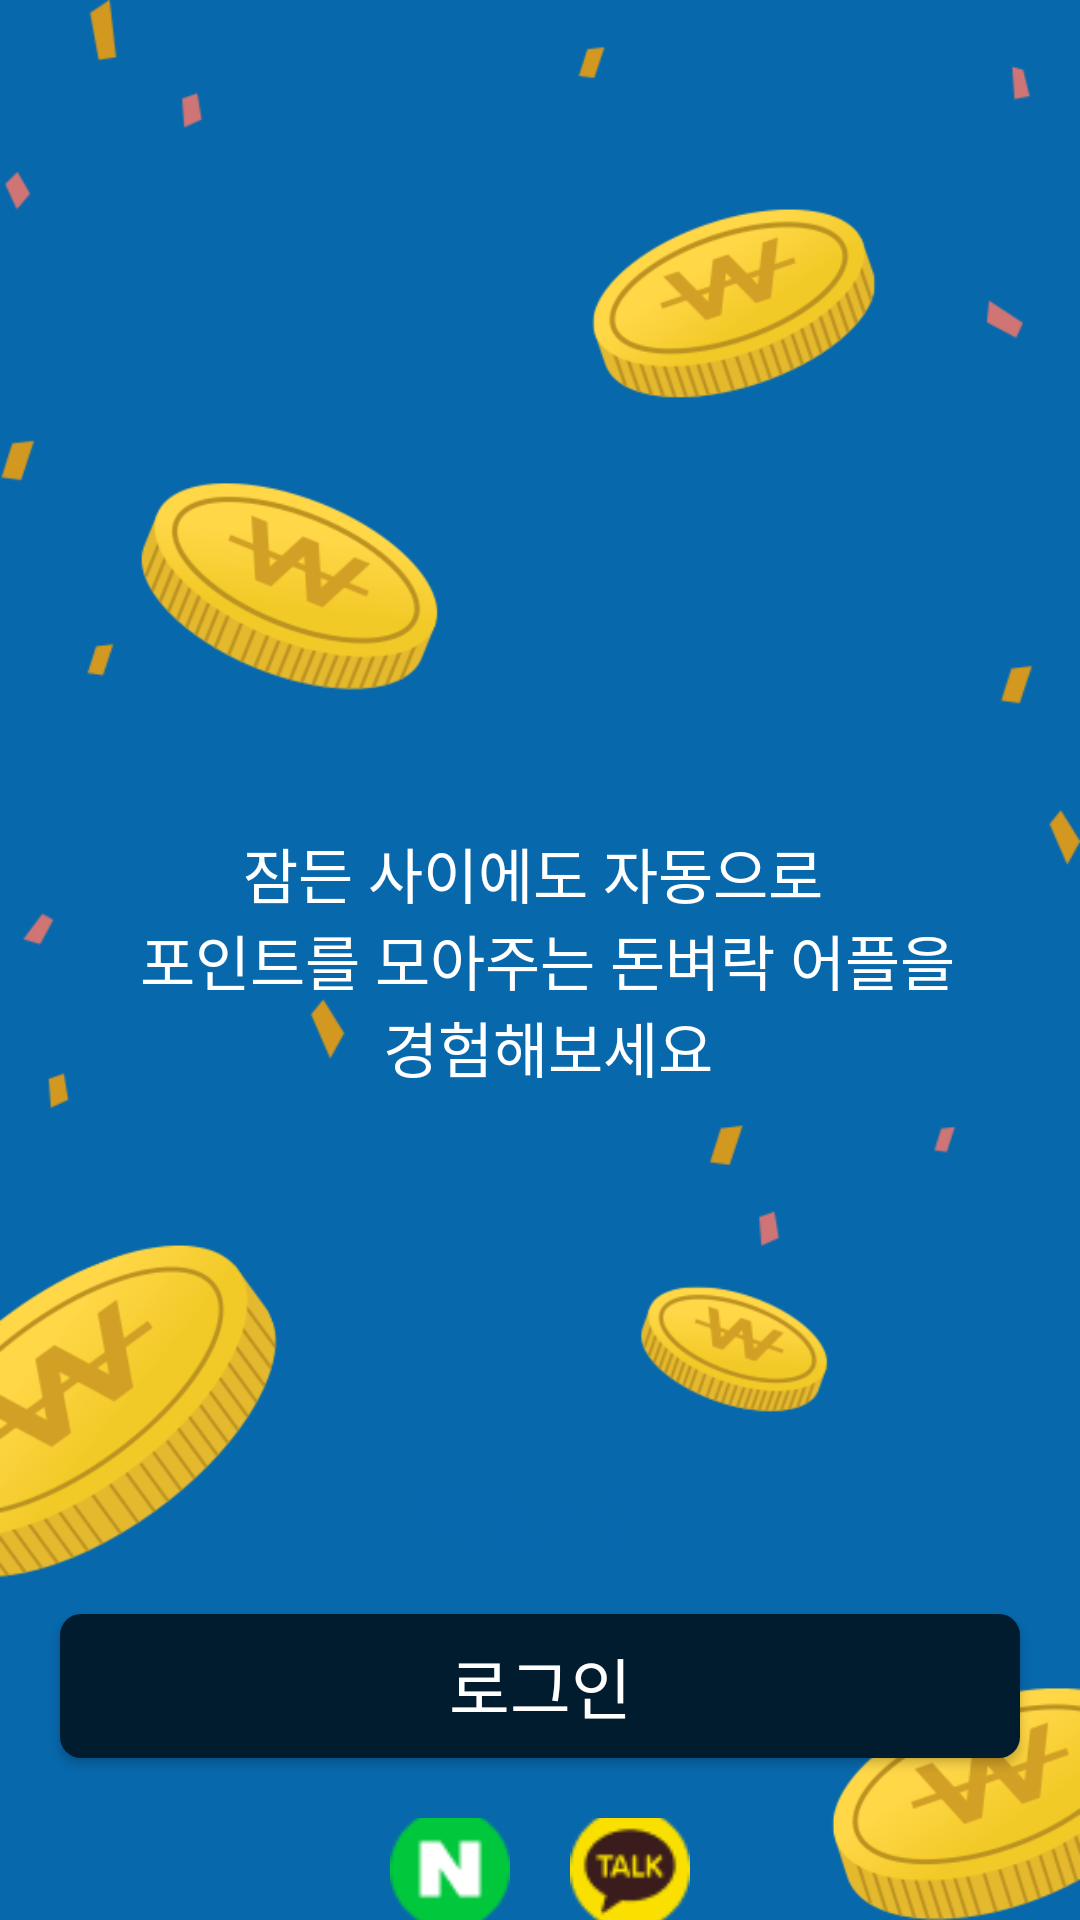

Write the Android layout XML for this screen, with the resource values it uses.
<!-- AndroidManifest.xml: application theme Theme.AppCompat.DayNight.NoActionBar -->
<!-- res/layout/activity_terms_detail.xml -->
<?xml version="1.0" encoding="utf-8"?>
<androidx.constraintlayout.widget.ConstraintLayout xmlns:android="http://schemas.android.com/apk/res/android"
    xmlns:app="http://schemas.android.com/apk/res-auto"
    xmlns:tools="http://schemas.android.com/tools"
    android:layout_width="match_parent"
    android:layout_height="match_parent"
    tools:context=".view.LoginActivity"
    android:background="#0768AC">

    <LinearLayout
        android:layout_width="match_parent"
        android:layout_height="match_parent"
        android:orientation="vertical"
        android:background="@drawable/lg_background"
        android:gravity="center"
        >

        <LinearLayout
            android:layout_width="match_parent"
            android:layout_height="0dp"
            android:layout_weight="3"
            android:layout_gravity="center"
            android:gravity="center"
            android:orientation="vertical">

            <View
                android:layout_width="0dp"
                android:layout_height="0dp"
                android:layout_weight="1"/>

            <TextView
                android:layout_width="wrap_content"
                android:layout_height="0dp"
                android:layout_weight="2"
                android:text="@string/login_text"
                android:gravity="center"
                android:textColor="@color/white"
                android:textSize="20sp"
                />
        </LinearLayout>

        <LinearLayout
            android:layout_width="match_parent"
            android:layout_height="0dp"
            android:layout_weight="1"
            android:orientation="vertical">

            <Button
                android:id="@+id/bt_signup"
                android:layout_marginLeft="20dp"
                android:layout_marginRight="20dp"
                android:layout_width="match_parent"
                android:layout_height="wrap_content"
                android:background="@drawable/lg_login_round_border"
                android:text="회원가입"
                android:textSize="22sp"
                android:textColor="#0768AC"
                />

            <Button
                android:id="@+id/bt_login"
                android:layout_marginTop="10dp"
                android:layout_marginLeft="20dp"
                android:layout_marginRight="20dp"
                android:layout_width="match_parent"
                android:layout_height="wrap_content"
                android:background="@drawable/lg_signup_round_border"
                android:text="로그인"
                android:textSize="22sp"
                android:textColor="@color/white"
                />

            <LinearLayout
                android:layout_marginTop="20dp"
                android:layout_width="match_parent"
                android:layout_height="wrap_content"
                android:orientation="horizontal"
                android:gravity="center">

                <ImageView
                    android:id="@+id/bt_naver"
                    android:layout_width="40dp"
                    android:layout_height="40dp"
                    android:background="@drawable/login_naver_icon" />

                <ImageView
                    android:id="@+id/bt_kakao"
                    android:layout_marginLeft="20dp"
                    android:layout_width="40dp"
                    android:layout_height="40dp"
                    android:background="@drawable/login_kakao_icon" />

            </LinearLayout>

        </LinearLayout>

    </LinearLayout>

</androidx.constraintlayout.widget.ConstraintLayout>
<!-- resources referenced by this layout -->
<resources>
  <!-- drawable lg_background: png bitmap (drawable, 77115 bytes) -->
  <!-- drawable lg_signup_round_border (drawable) -->
  <?xml version="1.0" encoding="utf-8"?>
  <shape xmlns:android="http://schemas.android.com/apk/res/android"
      android:shape="rectangle">
      <padding
          android:bottom="5dp"
          android:left="5dp"
          android:right="5dp"
          android:top="5dp"/>
      <corners
          android:bottomLeftRadius="7dp"
          android:bottomRightRadius="7dp"
          android:topLeftRadius="7dp"
          android:topRightRadius="7dp"/>
      <solid
          android:color="#021C2F"/>
  </shape>
  <!-- drawable login_kakao_icon: png bitmap (drawable, 1839 bytes) -->
  <!-- drawable login_naver_icon: png bitmap (drawable, 1172 bytes) -->
  <string name="login_text">잠든 사이에도 자동으로 \n 포인트를 모아주는 돈벼락 어플을\n 경험해보세요</string>
  <!-- not gathered from this repository: default colours our renderer supplied (Android Studio template values) -->
  <color name="white">#FFFFFFFF</color>
</resources>
